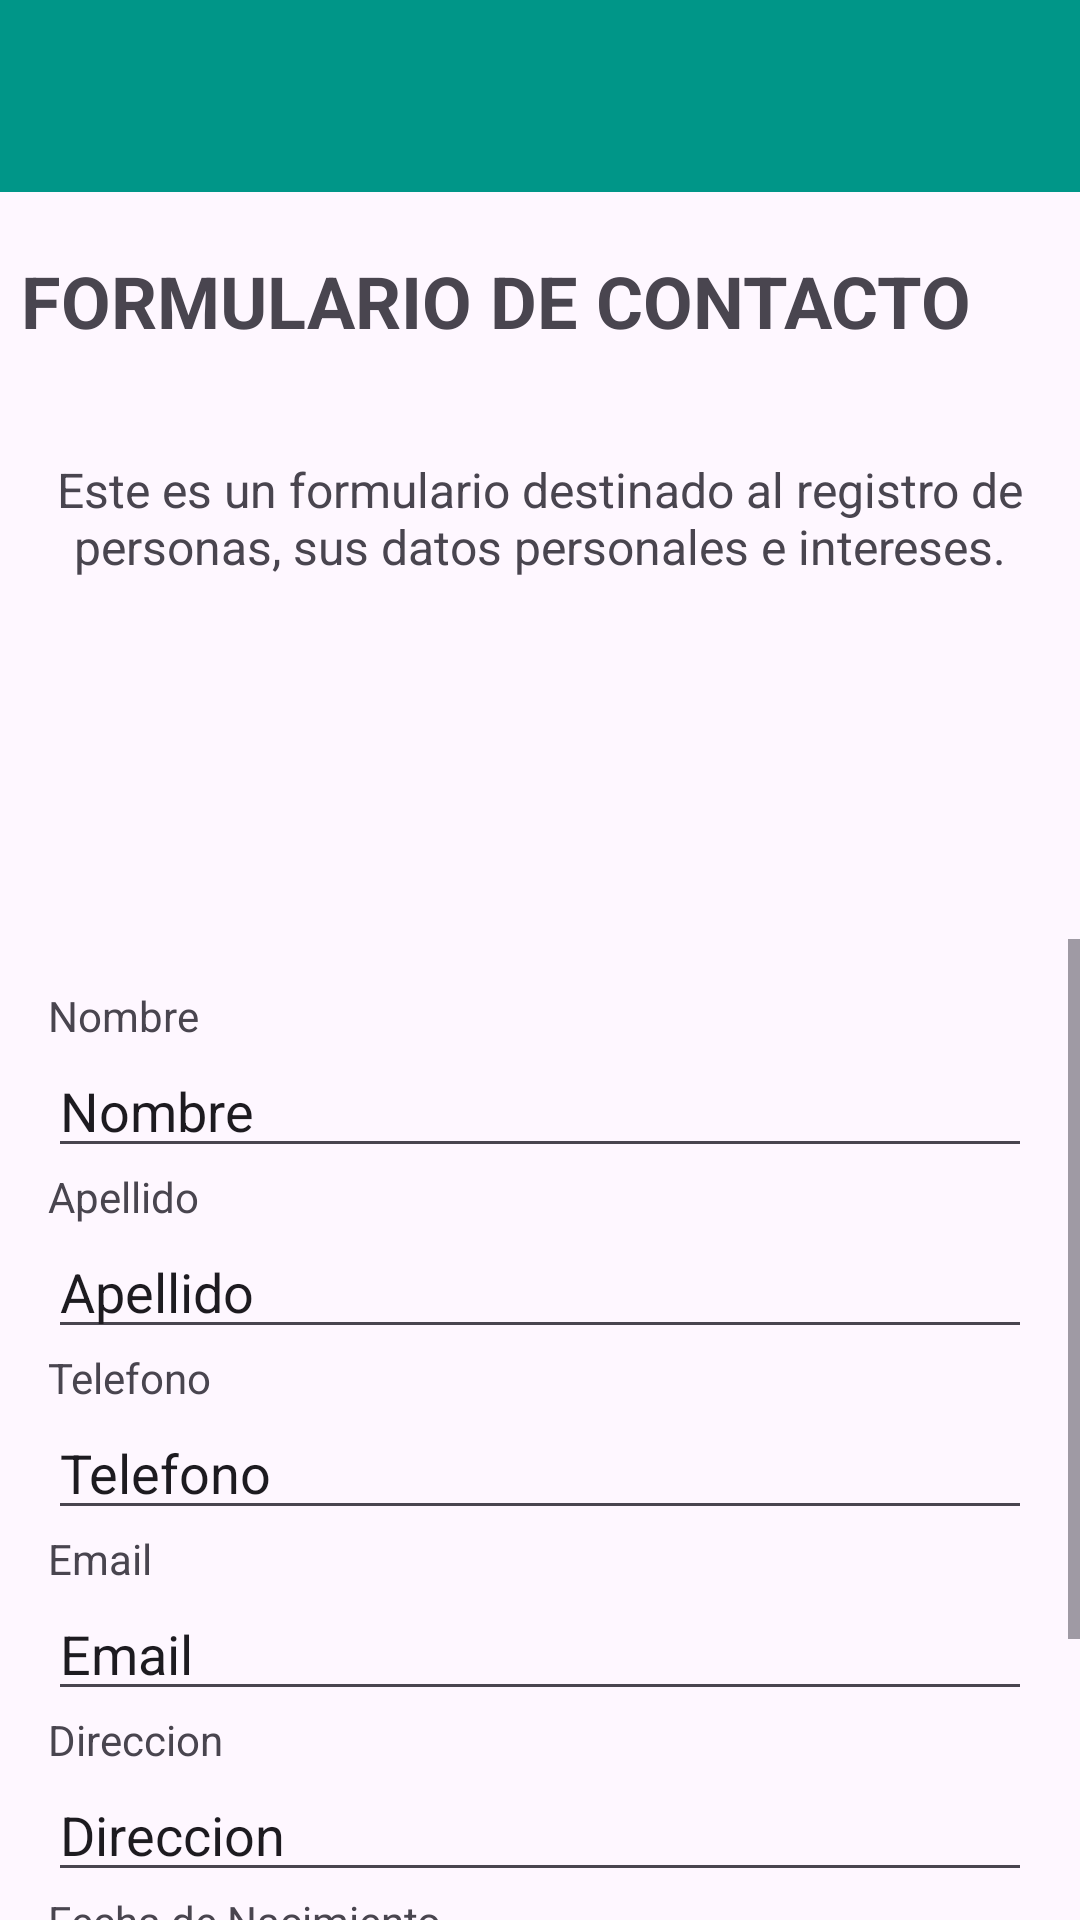

The Android layout XML behind this screen, and the referenced resources:
<!-- AndroidManifest.xml: application theme Theme.TP2 -->
<!-- res/layout/activity_main.xml -->
<?xml version="1.0" encoding="utf-8"?>
<androidx.constraintlayout.widget.ConstraintLayout xmlns:android="http://schemas.android.com/apk/res/android"
    xmlns:app="http://schemas.android.com/apk/res-auto"
    xmlns:tools="http://schemas.android.com/tools"
    android:id="@+id/main"
    android:layout_width="match_parent"
    android:layout_height="match_parent"
    tools:context=".MainActivity">

    <androidx.appcompat.widget.Toolbar
        android:id="@+id/toolbar"
        android:layout_width="match_parent"
        android:layout_height="?attr/actionBarSize"
        android:background="#009688"
        app:titleTextColor="@color/white"
        app:popupTheme="@style/ThemeOverlay.AppCompat.Light.PopupMenu"
        app:layout_constraintEnd_toEndOf="parent"
        app:layout_constraintHorizontal_bias="0.0"
        app:layout_constraintStart_toStartOf="parent"
        app:layout_constraintTop_toTopOf="parent"/>

    

    

    <TextView
        android:id="@+id/form_title"
        android:layout_width="wrap_content"
        android:layout_height="wrap_content"
        android:layout_marginTop="84dp"
        android:gravity="center"
        android:text="FORMULARIO DE CONTACTO"
        android:textSize="24sp"
        android:textStyle="bold"
        app:layout_constraintEnd_toEndOf="parent"
        app:layout_constraintHorizontal_bias="0.166"
        app:layout_constraintStart_toStartOf="parent"
        app:layout_constraintTop_toTopOf="parent" />

    <TextView
        android:id="@+id/form_description"
        android:layout_width="wrap_content"
        android:layout_height="wrap_content"
        android:layout_marginTop="36dp"
        android:gravity="center"
        android:text="Este es un formulario destinado al registro de personas, sus datos personales e intereses."
        android:textSize="16sp"
        app:layout_constraintEnd_toEndOf="parent"
        app:layout_constraintHorizontal_bias="1.0"
        app:layout_constraintStart_toStartOf="parent"
        app:layout_constraintTop_toBottomOf="@id/form_title" />

    <ScrollView
        android:layout_width="match_parent"
        android:layout_height="0dp"
        android:layout_marginTop="120dp"
        app:layout_constraintBottom_toBottomOf="parent"
        app:layout_constraintTop_toBottomOf="@+id/form_description"
        tools:layout_editor_absoluteX="16dp">

        <LinearLayout
            android:layout_width="match_parent"
            android:layout_height="wrap_content"
            android:orientation="vertical"
            android:padding="16dp">

            <TextView
                android:id="@+id/textView7"
                android:layout_width="wrap_content"
                android:layout_height="wrap_content"
                android:text="Nombre" />

            <EditText
                android:id="@+id/txt_nombre"
                android:layout_width="match_parent"
                android:layout_height="wrap_content"
                android:ems="10"
                android:inputType="text"
                android:text="Nombre" />

            <TextView
                android:id="@+id/textView6"
                android:layout_width="wrap_content"
                android:layout_height="wrap_content"
                android:text="Apellido" />

            <EditText
                android:id="@+id/txt_apellido"
                android:layout_width="match_parent"
                android:layout_height="wrap_content"
                android:ems="10"
                android:inputType="text"
                android:text="Apellido" />

            <TextView
                android:id="@+id/textView5"
                android:layout_width="wrap_content"
                android:layout_height="wrap_content"
                android:text="Telefono" />
            <LinearLayout
                android:layout_width="match_parent"
                android:layout_height="wrap_content"
                android:orientation="horizontal">

                <EditText
                    android:id="@+id/txt_telefono"
                    android:layout_width="match_parent"
                    android:layout_height="wrap_content"
                    android:ems="10"
                    android:inputType="phone"
                    android:text="Telefono" />
                <Spinner
                    android:id="@+id/spinner_telefono"
                    android:layout_width="wrap_content"
                    android:layout_height="wrap_content"
                    android:entries="@array/tipo_contacto" />
            </LinearLayout>

            <TextView
                android:id="@+id/textView4"
                android:layout_width="wrap_content"
                android:layout_height="wrap_content"
                android:text="Email" />
            <LinearLayout
                android:layout_width="match_parent"
                android:layout_height="wrap_content"
                android:orientation="horizontal">

                <EditText
                    android:id="@+id/txt_email"
                    android:layout_width="match_parent"
                    android:layout_height="wrap_content"
                    android:ems="10"
                    android:inputType="textEmailAddress"
                    android:text="Email" />
                <Spinner
                    android:id="@+id/spinner_email"
                    android:layout_width="wrap_content"
                    android:layout_height="wrap_content"
                    android:entries="@array/tipo_contacto" />
            </LinearLayout>
            <TextView
                android:id="@+id/textView3"
                android:layout_width="wrap_content"
                android:layout_height="wrap_content"
                android:text="Direccion" />

            <EditText
                android:id="@+id/txt_direccion"
                android:layout_width="match_parent"
                android:layout_height="wrap_content"
                android:ems="10"
                android:inputType="text"
                android:text="Direccion" />

            <TextView
                android:id="@+id/textView2"
                android:layout_width="wrap_content"
                android:layout_height="wrap_content"
                android:text="Fecha de Nacimiento" />

            <EditText
                android:id="@+id/txt_date"
                android:layout_width="match_parent"
                android:layout_height="wrap_content"
                android:ems="10"
                android:inputType="date"
                android:text="Fecha Nacimiento" />
            <Button
                android:id="@+id/button_continue"
                android:layout_width="wrap_content"
                android:layout_height="wrap_content"
                android:text="CONTINUAR"
                android:layout_marginTop="16dp"
                android:gravity="center"
                android:layout_gravity="center" />
        </LinearLayout>
    </ScrollView>

</androidx.constraintlayout.widget.ConstraintLayout>
<!-- resources referenced by this layout -->
<resources>
  <string-array name="tipo_contacto">
          <item>Casa</item>
          <item>Trabajo</item>
          <item>Móvil</item>
      </string-array>
  <style name="ThemeOverlay.AppCompat.Light.PopupMenu" parent="ThemeOverlay.AppCompat.Light">
          <item name="android:textColorPrimary">@color/black</item> 
          <item name="android:background">@color/white</item> 
      </style>
  <style name="Theme.TP2" parent="Base.Theme.TP2" />
  <style name="Base.Theme.TP2" parent="Theme.Material3.DayNight.NoActionBar">
          
          <item name="actionMenuTextColor">@color/black</item>
      </style>
  <!-- not gathered from this repository: default colours our renderer supplied (Android Studio template values) -->
  <color name="black">#FF000000</color>
  <color name="white">#FFFFFFFF</color>
</resources>
